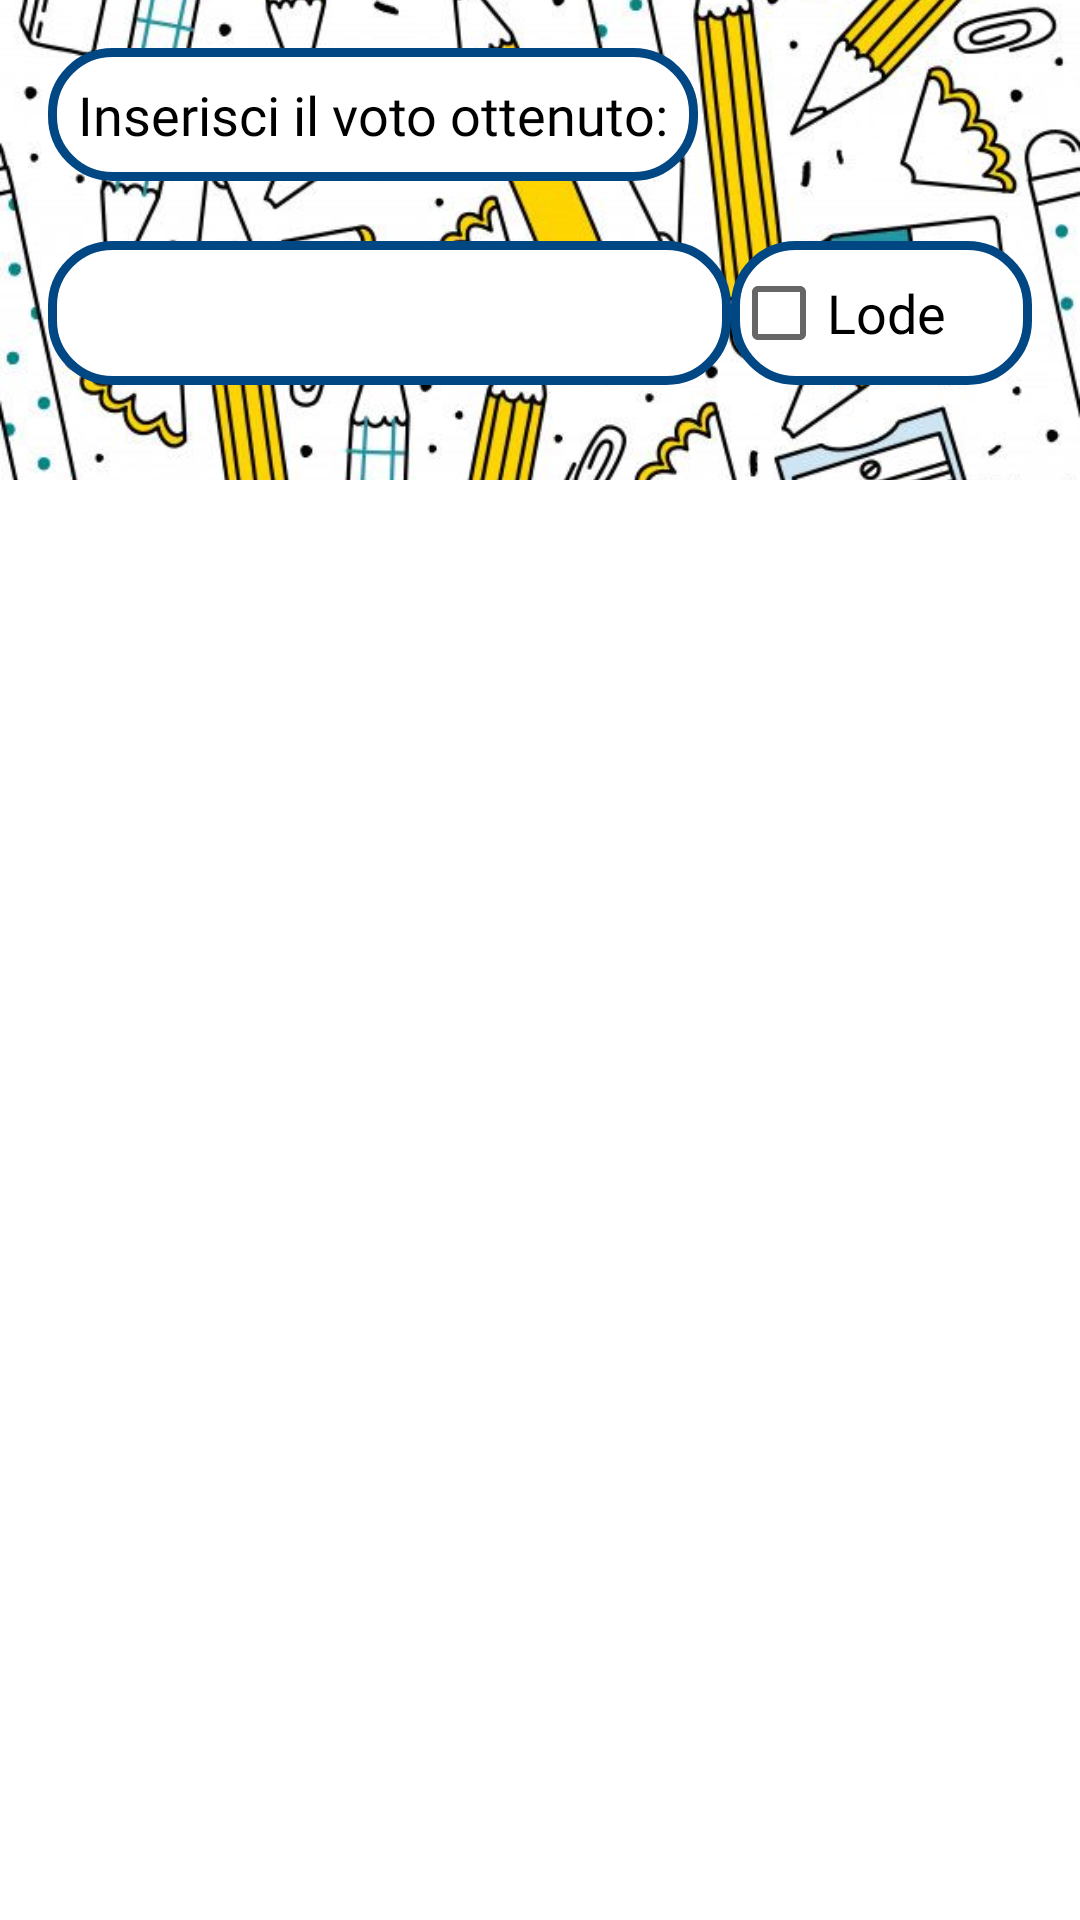

Reconstruct the res/layout file that produces this screen, plus the resources it refers to.
<!-- AndroidManifest.xml: application theme Theme.StudyPlanner -->
<!-- res/layout/dialog_insert_page.xml -->
<?xml version="1.0" encoding="utf-8"?>
<FrameLayout
    xmlns:android="http://schemas.android.com/apk/res/android"
    xmlns:app="http://schemas.android.com/apk/res-auto"
    android:layout_width="match_parent"
    android:layout_height="160dp">

    <ImageView
        android:layout_width="match_parent"
        android:layout_height="160dp"
        android:src="@drawable/sfondo_penne"
        android:scaleType="centerCrop"/>

<LinearLayout
    android:layout_width="match_parent"
    android:layout_height="match_parent"
    android:orientation="vertical"
    android:padding="16dp">

    <TextView
        android:layout_width="wrap_content"
        android:layout_height="wrap_content"
        android:padding="10dp"
        android:text="Inserisci il voto ottenuto:"
        android:textColor="@color/black"
        android:fontFamily="@font/montserrat_medium"
        android:textSize="18sp"
        android:background="@drawable/border_white_filled" />

    <LinearLayout
        android:layout_width="match_parent"
        android:layout_height="wrap_content"
        android:orientation="horizontal"
        android:layout_gravity="center"
        android:layout_marginTop="20dp">

        <EditText
            android:id="@+id/insVoto"
            android:layout_width="wrap_content"
            android:layout_height="match_parent"
            android:layout_weight="8"
            android:inputType="number"
            android:textAlignment="center"
            android:background="@drawable/border_white_filled" />
        

        <CheckBox
            android:id="@+id/lodeCheckBox"
            android:layout_width="wrap_content"
            android:layout_height="wrap_content"
            android:text="Lode"
            android:background="@drawable/border_white_filled"
            android:layout_gravity="center_vertical"
            android:textSize="18sp"
            android:fontFamily="@font/montserrat_light"
            android:layout_weight="1"/>

    </LinearLayout>
</LinearLayout>
</FrameLayout>
<!-- resources referenced by this layout -->
<resources>
  <color name="black">#FF000000</color>
  <!-- drawable border_white_filled (drawable) -->
  <?xml version="1.0" encoding="utf-8"?>
  <shape xmlns:android="http://schemas.android.com/apk/res/android">
      <stroke
          android:color="#004783"
          android:width="3dp" />
      <solid android:color="#FFFFFF" />
      <corners android:radius="20dp" />
  </shape>
  <!-- drawable sfondo_penne: jpg bitmap (drawable, 102678 bytes) -->
  <string name="scegliVoto">Seleziona il voto</string>
  <style name="Theme.StudyPlanner" parent="Theme.MaterialComponents.DayNight.NoActionBar">
          
          <item name="colorPrimary">#004783</item>
          <item name="colorPrimaryVariant">#004783</item>
          <item name="colorOnPrimary">@color/white</item>
          
          <item name="colorSecondary">#6CB4F1</item>
          <item name="colorSecondaryVariant">#A6C9E6</item>
          <item name="colorOnSecondary">@color/black</item>
          
          <item name="android:statusBarColor">?attr/colorPrimaryVariant</item>
          
      </style>
  <color name="white">#FFFFFFFF</color>
</resources>
